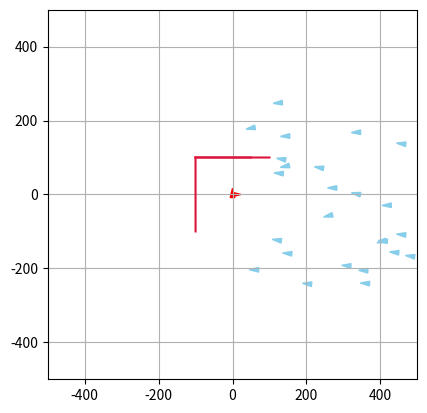

Here is the Python script that generated this plot:
import numpy as np
import matplotlib.pyplot as plt
from matplotlib.patches import Polygon
from matplotlib.lines import Line2D
from matplotlib.animation import FuncAnimation
import random as rng

class Simulation :
    
    def __init__(self, liste_de_poissons, liste_de_predateurs, liste_obstacles, N, dt, alpha_cohesion, alpha_separation, alpha_alignement, a_rng, rayon_cohesion, rayon_separation, rayon_alignement, rayon_predation, rayon_proies):
        self.liste_de_poissons = liste_de_poissons
        self.liste_de_predateurs = liste_de_predateurs
        self.liste_obstacles = liste_obstacles
        self.N = N
        self.dt = dt
        
        self.alpha_cohesion = alpha_cohesion
        self.alpha_separation = alpha_separation
        self.alpha_alignement = alpha_alignement
        self.a_rng = a_rng
        self.rayon_cohesion = rayon_cohesion
        self.rayon_separation = rayon_separation
        self.rayon_alignement = rayon_alignement
        self.rayon_predation = rayon_predation
        self.rayon_proies = rayon_proies
        
        self.initialiser_matrices_boids()
        
    def initialiser_matrices_boids(self):
        """
        Cree la matrice des poissons
        """
        for poisson in self.liste_de_poissons:
            poisson.ajouter_simulation(self)
        for predateur in self.liste_de_predateurs:
            predateur.ajouter_simulation(self)
        
    def voisin_le_plus_proche(self, p, i): 			
        """
        Renvoie le boid le plus proche
        Args:
            i: indice temporel concerné de la matrice positions
            p: indice du poisson concerné dans liste_de_poissons

        Returns:
            poisson_voisin : le poisson le plus proche 
        """
        poisson_1 = self.liste_de_poissons[p]		
        poisson_voisin = None
        distance_min = np.inf
        for n in range(len(self.liste_de_poissons)):
            if n != p :
                poisson_2 = self.liste_de_poissons[n]
                if poisson_2.vivant[i] == True:
                    distance = poisson_1.distance(poisson_2, i)
                    if distance < distance_min :
                        distance_min = distance
                        poisson_voisin = poisson_2
        return poisson_voisin
                    
    def centre_masse_voisins(self, poisson, i):
        """
        Renvoie le centre de masse des poissons
        Args:
            poisson : objet poisson duquel on calcule le centre de masse des voisins
            i: indice temporel concerné de la matrice positions

        Returns:
            point_centre : les coordonnees du centre de masse des poissons
        """
        liste_voisins = poisson.poissons_dans_rayon_cohesion
        point_centre = np.zeros((2))
        nb_voisins = len(liste_voisins)
        if nb_voisins != 0:
            for voisin in liste_voisins :
                point_centre += voisin.positions[i]
            point_centre = point_centre / nb_voisins
            return 1, point_centre
        else:
            return None, point_centre
        
    def vitesse_voisins(self, poisson, i): # i est l'indice temporel concerné de la matrice positions
        """
        Renvoie la vitesse du banc de poissons
        Args:
            i: indice temporel concerné de la matrice positions

        Returns:
            vitesse_moy : les coordonnées du vecteur vitesse du banc de poissons
        """
        vitesse_moy = np.zeros((2))
        liste_voisins = poisson.poissons_dans_rayon_alignement
        nb_voisins = len(liste_voisins)

        if nb_voisins != 0:
            for voisin in liste_voisins :
                vitesse_moy += voisin.vitesses[i]
            vitesse_moy = vitesse_moy / nb_voisins
            return 1, vitesse_moy
        else:
            
            return None, vitesse_moy

    def mise_a_jour_liste_poissons(self, poisson, i, p, angle_de_vision = 150):

        poisson.poissons_dans_rayon_cohesion   = []
        poisson.poissons_dans_rayon_alignement = []
        poisson.poissons_dans_rayon_separation = []
        poisson.predateur_dans_vision = []

        cos_angle_vision = np.cos(np.deg2rad(angle_de_vision))

        for i_poisson in range (0, len(self.liste_de_poissons)):
            if i_poisson != p :
                voisin = self.liste_de_poissons[i_poisson]
                if voisin.vivant[i] == True:                   
                    distance_poisson_voisin_i = poisson.distance(voisin, i)
    
                
                    if distance_poisson_voisin_i < max(self.rayon_alignement, self.rayon_cohesion, self.rayon_separation):
                        vecteur_vitesse = poisson.vitesses[i, :]
                        vecteur_poisson_voisin = voisin.positions[i, :] - poisson.positions[i, :]
                        norme_vitesse = np.linalg.norm(vecteur_vitesse)
                
                        cos_angle = np.dot(vecteur_poisson_voisin, vecteur_vitesse) / (norme_vitesse *distance_poisson_voisin_i)
                        
                        visible = True
                        j = 0
                        while visible and j < len(self.liste_obstacles): #while car non visible si visible selon un obstacle et non visible selon un autre
                            obstacle = self.liste_obstacles[j]
                            x1, y1, x2, y2 = obstacle.liste_limites #coordonées du point 1 et 2 de l'obstacle
                
                            #on calcule les équations de droite de: l'obstacle, la droite coupant le poisson et le point 1, la droite coupant le poisson et le point 2
                            #y = ax + b
                            a_ob = (y2-y1)/(x2-x1); a1 = (y1-poisson.positions[i,1])/(x1-poisson.positions[i,0]); a2 = (y2-poisson.positions[i,1])/(x2-poisson.positions[i,0])
                            b_ob = y1 - a_ob*x1; b1 = y1 - a1*x1; b2 = y2 - a2*x2
                            
                            pos1 = (y2>a1*x2 + b1) #on regarde si le point 2 de l'obstacle est au dessus de la droite coupant le poisson et le point 1
                            pos2 = (y1>a2*x1 + b2) #on regarde si le point 1 de l'obstacle est au dessus de la droite coupant le poisson et le point 2
                            
                            #Si un poisson n'est pas visible, c'est qu'il est dans l'intersection de l'espace de l'autre côté de l'obstacle et de celui "entre" les droites 1 et 2
                            if ((voisin.positions[i,1] > a1*voisin.positions[i,0] + b1) == pos1) and ((voisin.positions[i,1] > a2*voisin.positions[i,0] + b2) == pos2) and (poisson.positions[i,1] > a_ob*poisson.positions[i,0] + b_ob) != (voisin.positions[i,1] > a_ob*voisin.positions[i,0] + b_ob):
                                visible = False
                            j += 1
                        if visible and (cos_angle > cos_angle_vision):
    
                            if distance_poisson_voisin_i < self.rayon_alignement:
    
                                poisson.poissons_dans_rayon_alignement.append(voisin)
                            if distance_poisson_voisin_i < self.rayon_cohesion:
    
                                poisson.poissons_dans_rayon_cohesion.append(voisin)
                            if distance_poisson_voisin_i < self.rayon_separation:
    
                                poisson.poissons_dans_rayon_separation.append(voisin)
            
        for predateur in self.liste_de_predateurs:
            distance_predateur = poisson.distance(predateur, i)
            
            if distance_predateur < self.rayon_predation : 
                vecteur_vitesse = poisson.vitesses[i, :]
                vecteur_predateur = predateur.positions[i, :] - poisson.positions[i, :]
                norme_vitesse = np.linalg.norm(vecteur_vitesse)
                cos_angle = np.dot(vecteur_predateur, vecteur_vitesse) / (norme_vitesse *distance_predateur)
                
                visible = True
                j = 0
                while visible and j < len(self.liste_obstacles): #while car non visible si visible selon un obstacle et non visible selon un autre
                    obstacle = self.liste_obstacles[j]
                    x1, y1, x2, y2 = obstacle.liste_limites #coordonées du point 1 et 2 de l'obstacle
                
                    #on calcule les équations de droite de: l'obstacle, la droite coupant le poisson et le point 1, la droite coupant le poisson et le point 2
                    #y = ax + b
                    a_ob = (y2-y1)/(x2-x1); a1 = (y1-poisson.positions[i,1])/(x1-poisson.positions[i,0]); a2 = (y2-poisson.positions[i,1])/(x2-poisson.positions[i,0])
                    b_ob = y1 - a_ob*x1; b1 = y1 - a1*x1; b2 = y2 - a2*x2
                            
                    pos1 = (y2>a1*x2 + b1) #on regarde si le point 2 de l'obstacle est au dessus de la droite coupant le poisson et le point 1
                    pos2 = (y1>a2*x1 + b2) #on regarde si le point 1 de l'obstacle est au dessus de la droite coupant le poisson et le point 2
                            
                    #Si un poisson n'est pas visible, c'est qu'il est dans l'intersection de l'espace de l'autre côté de l'obstacle et de celui "entre" les droites 1 et 2
                    if ((predateur.positions[i,1] > a1*predateur.positions[i,0] + b1) == pos1) and ((predateur.positions[i,1] > a2*predateur.positions[i,0] + b2) == pos2) and (poisson.positions[i,1] > a_ob*poisson.positions[i,0] + b_ob) != (predateur.positions[i,1] > a_ob*predateur.positions[i,0] + b_ob):
                        visible = False
                    j += 1
                            
                if cos_angle > cos_angle_vision and visible:
                    poisson.predateur_dans_vision.append(predateur)
      
    def mise_a_jour_liste_predateurs(self, predateur, i, p, angle_de_vision = 160):
        predateur.poisson_le_plus_proche = None
        predateur.predateur_dans_rayon_separation = []
                
        cos_angle_vision = np.cos(np.deg2rad(angle_de_vision))
        
        chasse = False
        liste_proies_en_visu = []
        liste_distance_proies = []
        
        for i_predateur in range(0, len(self.liste_de_predateurs)):
            if i_predateur != p :
                voisin = self.liste_de_predateurs[i_predateur]
                distance_voisin = predateur.distance(voisin, i)
                
                if distance_voisin < (1.5*self.rayon_separation) : 
                    vecteur_vitesse = predateur.vitesses[i, :]
                    vecteur_voisin = voisin.positions[i, :] - predateur.positions[i, :]
                    norme_vitesse = np.linalg.norm(vecteur_vitesse)
                    cos_angle = np.dot(vecteur_voisin, vecteur_vitesse) / (norme_vitesse *distance_voisin)
                    
                    visible = True
                    j = 0
                    while visible and j < len(self.liste_obstacles): #while car non visible si visible selon un obstacle et non visible selon un autre
                        obstacle = self.liste_obstacles[j]
                        x1, y1, x2, y2 = obstacle.liste_limites #coordonées du point 1 et 2 de l'obstacle
                
                        #on calcule les équations de droite de: l'obstacle, la droite coupant le poisson et le point 1, la droite coupant le poisson et le point 2
                        #y = ax + b
                        a_ob = (y2-y1)/(x2-x1); a1 = (y1-predateur.positions[i,1])/(x1-predateur.positions[i,0]); a2 = (y2-predateur.positions[i,1])/(x2-predateur.positions[i,0])
                        b_ob = y1 - a_ob*x1; b1 = y1 - a1*x1; b2 = y2 - a2*x2
                            
                        pos1 = (y2>a1*x2 + b1) #on regarde si le point 2 de l'obstacle est au dessus de la droite coupant le poisson et le point 1
                        pos2 = (y1>a2*x1 + b2) #on regarde si le point 1 de l'obstacle est au dessus de la droite coupant le poisson et le point 2
                            
                        #Si un poisson n'est pas visible, c'est qu'il est dans l'intersection de l'espace de l'autre côté de l'obstacle et de celui "entre" les droites 1 et 2
                        if ((voisin.positions[i,1] > a1*voisin.positions[i,0] + b1) == pos1) and ((voisin.positions[i,1] > a2*voisin.positions[i,0] + b2) == pos2) and (predateur.positions[i,1] > a_ob*predateur.positions[i,0] + b_ob) != (voisin.positions[i,1] > a_ob*voisin.positions[i,0] + b_ob):
                            visible = False
                        j += 1
                            
                    if cos_angle > cos_angle_vision and visible: 
                        predateur.predateur_dans_rayon_separation.append(voisin)
        
        for proie in self.liste_de_poissons : 
            distance_proie = predateur.distance(proie, i)
            if proie.vivant[i] == True :
                if distance_proie < self.rayon_proies :
                    vecteur_vitesse = predateur.vitesses[i, :]
                    vecteur_proie = proie.positions[i, :] - predateur.positions[i, :]
                    norme_vitesse = np.linalg.norm(vecteur_vitesse)
                    cos_angle = np.dot(vecteur_proie, vecteur_vitesse) / (norme_vitesse *distance_proie)
                    
                    visible = True
                    j = 0
                    while visible and j < len(self.liste_obstacles): #while car non visible si visible selon un obstacle et non visible selon un autre
                        obstacle = self.liste_obstacles[j]
                        x1, y1, x2, y2 = obstacle.liste_limites #coordonées du point 1 et 2 de l'obstacle
                
                        #on calcule les équations de droite de: l'obstacle, la droite coupant le poisson et le point 1, la droite coupant le poisson et le point 2
                        #y = ax + b
                        a_ob = (y2-y1)/(x2-x1); a1 = (y1-predateur.positions[i,1])/(x1-predateur.positions[i,0]); a2 = (y2-predateur.positions[i,1])/(x2-predateur.positions[i,0])
                        b_ob = y1 - a_ob*x1; b1 = y1 - a1*x1; b2 = y2 - a2*x2
                            
                        pos1 = (y2>a1*x2 + b1) #on regarde si le point 2 de l'obstacle est au dessus de la droite coupant le poisson et le point 1
                        pos2 = (y1>a2*x1 + b2) #on regarde si le point 1 de l'obstacle est au dessus de la droite coupant le poisson et le point 2
                            
                        #Si un poisson n'est pas visible, c'est qu'il est dans l'intersection de l'espace de l'autre côté de l'obstacle et de celui "entre" les droites 1 et 2
                        if ((proie.positions[i,1] > a1*proie.positions[i,0] + b1) == pos1) and ((proie.positions[i,1] > a2*proie.positions[i,0] + b2) == pos2) and (predateur.positions[i,1] > a_ob*predateur.positions[i,0] + b_ob) != (proie.positions[i,1] > a_ob*proie.positions[i,0] + b_ob):
                            visible = False
                        j += 1   
                         
                    if cos_angle > cos_angle_vision and visible:
                        if chasse != True:
                            if distance_proie < 25 : 
                                chasse == True
                            liste_proies_en_visu.append(proie)
                            liste_distance_proies.append(distance_proie)
    
        if np.size(liste_distance_proies) > 0:
            minimum = liste_distance_proies[0]
            indice_min = 0 
            for i in range(1,len(liste_distance_proies)):
                if liste_distance_proies[i]<minimum:
                    minimum = liste_distance_proies[i]
                    indice_min = i
            predateur.poisson_le_plus_proche = liste_proies_en_visu[indice_min]
                    

    def composante_acceleration_separation(self, poisson, i):
        res = np.zeros((2))
        liste_voisins = poisson.poissons_dans_rayon_separation
        compteur = len(liste_voisins)

        if compteur == 0:
            return res
        else:
            for voisin in liste_voisins:
                position_voisin = voisin.positions[i, :] 
                position_poisson = poisson.positions[i, :]
                distance_poisson_voisin = poisson.distance(voisin, i)
                res = res + self.alpha_separation * (position_poisson - position_voisin) / distance_poisson_voisin**2
            return res/compteur
        
    def composante_acceleration_cohesion(self, poisson, i):
        res = np.zeros((2))
        valeur, centre_masse_voisins = self.centre_masse_voisins(poisson, i)   ## centre de masse des voisins dans le rayon de vision de cohesion du poisson

        if valeur == None:
            return res
        else:
            res = self.alpha_cohesion * (centre_masse_voisins - poisson.positions[i, :])
            return res
        
    def composante_acceleration_alignement(self, poisson, i):
        res = np.zeros((2))
        valeur, vitesse_voisins = self.vitesse_voisins(poisson, i)   ## vecteur vitesse des voisins

        if valeur == None:
            return res
        else:
            res = self.alpha_alignement * ( vitesse_voisins - poisson.vitesses[i, :])
            return res
        
    def composante_acceleration_predation(self, poisson,i):
        res = np.zeros(2)
        liste_predateurs_vus = poisson.predateur_dans_vision
        compteur = len(liste_predateurs_vus)
        if compteur == 0:
            return res
        else:
            for predateur in liste_predateurs_vus:
                position_predateur = predateur.positions[i, :] 
                position_poisson = poisson.positions[i, :]
                distance_poisson_predateur = poisson.distance(predateur, i)
                res = res + 40*self.alpha_separation *(position_poisson - position_predateur)/distance_poisson_predateur**2
        return res/compteur
            
    def composante_acceleration_proie(self, predateur,i):
        res = np.zeros(2)
        boost = 0
        proie =predateur.poisson_le_plus_proche
        if proie != None:
            position_predateur = predateur.positions[i, :]
            position_proie = proie.positions[i, :]
            distance_poisson_predateur = predateur.distance(proie, i)
            if distance_poisson_predateur < predateur.distance_chasse:
                boost = 150
            vecteur_direction = position_proie - position_predateur
            vec_dir =vecteur_direction/np.linalg.norm(vecteur_direction)
            res = 150*self.alpha_alignement * vec_dir + boost *vec_dir
        return res
    
    def composante_acceleration_separation_predateurs(self, predateur, i):
        res = np.zeros((2))
        liste_voisins = predateur.predateur_dans_rayon_separation
        compteur = len(liste_voisins)
        if compteur == 0:
            return res
        else:
            for voisin in liste_voisins:
                position_voisin = voisin.positions[i, :] 
                position_predateur = predateur.positions[i, :]
                distance_predateur_voisin = predateur.distance(voisin, i)
                res = res + 15*self.alpha_separation * (position_predateur - position_voisin) / distance_predateur_voisin**2
            return res/compteur
    
    def composante_acceleration_obstacles(self, poisson, i):
        res = np.zeros((2))
        for obstacle in self.liste_obstacles:
            vecteur_normal, projete_tan = poisson.infos_distance(obstacle, i)
            projete_normal = np.linalg.norm(vecteur_normal)
            if projete_normal <= obstacle.distance_repulsion and abs(projete_tan)<obstacle.longueur/2:
                res += obstacle.coefficient_repulsion*vecteur_normal/(np.linalg.norm(vecteur_normal))**2
        return res 
        
    def test_manger(self, i):
        """
        Regarde si un poisson et un prédateur sont superposés et si c'est le cas, supprime le poisson
        Entrée :
            i : l'indice temporel de la simulation
        """
        for predateur in self.liste_de_predateurs:
            if len(self.liste_de_poissons) != 0:
                for poisson in self.liste_de_poissons:
                    if poisson.vivant[i] == True :
                        if abs(predateur.distance(poisson,i)) < 25:
                            print("je mange")
                            poisson.vivant[i] = False
                         
    
    
    def calcul_parametre_ordre(self, indice):
        """
        Calcul la valeur du paramètre d'ordre
        Args:
            indice : l'indice temporel de la simulation
        Returns:
            parametre_ordre_simulation : le parametre d'ordre de la simulation à un temps donné

        """
        
        vitesse_totale = np.array([0.,0.])
        vitesse_moyenne = 0
        for element in self.liste_de_poissons: 
            if element.vivant[indice] == True:
                vitesse_totale += np.array(element.vitesses[indice])
                vitesse_moyenne += np.linalg.norm(element.vitesses[indice])
                parametre_ordre_simulation = np.linalg.norm(vitesse_totale)/vitesse_moyenne
        return parametre_ordre_simulation
    
    def moyennage_parametre_ordre(self, indice, niter):
        sum = 0
        for i in range(indice, indice+niter):
            sum += self.calcul_parametre_ordre(i)
        return sum/niter

    def calcul_tableaux(self):
        for i in range(0, self.N):
 
            for p in range(0, len(self.liste_de_poissons)):
                poisson = self.liste_de_poissons[p]
                
                if poisson.vivant[i] == True:
                    self.mise_a_jour_liste_poissons(poisson, i, p)
                    
    
                    a_cohesion = self.composante_acceleration_cohesion(poisson, i)
    
                    a_separation = self.composante_acceleration_separation(poisson, i)
    
                    a_alignement = self.composante_acceleration_alignement(poisson, i)
                    
                    a_predation = self.composante_acceleration_predation(poisson, i)
                    
                    a_obstacle = self.composante_acceleration_obstacles(poisson, i)
                    
                    n1_rand = (rng.random() - 0.4) * self.a_rng   ## le vecteur vitesse aleatoire comprend des valeurs allant de -0,4 x a_rng à 0,6 x a_rng
                    n2_rand = (rng.random()*2 - 1) * 3            ## angle de rotation aléatoire de la vitesse aléatoire par rapoort à celle d'avant
    
                    matrice_rotation = np.array([
                    [np.cos(n2_rand), -np.sin(n2_rand)],
                    [np.sin(n2_rand),  np.cos(n2_rand)]
                    ])
    
                    poisson.accelerations[i+1, :] = a_cohesion + a_separation + a_alignement + a_predation + a_obstacle
    
    
                    
                    ## Calcul du vecteur vitesse au rang n+1
                    vecteur_vitesse = poisson.vitesses[i, :] + self.dt * poisson.accelerations[i+1, :] + n1_rand*(matrice_rotation @ (poisson.vitesses[i, :])/np.linalg.norm(poisson.vitesses[i, :]))
    
                    ## Ajustement du vecteur vitesse pour avoir une vitesse inférieur à v_max
                    norme_vitesse = np.linalg.norm(vecteur_vitesse)
                    if norme_vitesse > poisson.v_max :
                        poisson.vitesses[i+1, :] = (vecteur_vitesse * poisson.v_max) / norme_vitesse
                    else:
                        poisson.vitesses[i+1, :] = vecteur_vitesse
    
                    ## Calcul du vecteur position au rang n+1
                    poisson.positions[i+1, :] = poisson.positions[i, :] + self.dt * poisson.vitesses[i+1, :]
                    self.test_manger(i)
                    poisson.vivant[i+1] = poisson.vivant[i]
                else :
                    poisson.vitesses[i+1, :] = poisson.vitesses[i, :]
                    poisson.positions[i+1, :] = poisson.positions[i, :]
                
            
       
            for p in range(0, len(self.liste_de_predateurs)):
                predateur = self.liste_de_predateurs[p]
            
                self.mise_a_jour_liste_predateurs(predateur, i, p)
            
                a_proies = self.composante_acceleration_proie(predateur, i)
                a_separation_predateurs = self.composante_acceleration_separation_predateurs(predateur, i)
                a_obstacle = self.composante_acceleration_obstacles(predateur, i)
    
        
                n1_rand = (rng.random() - 0.4) * self.a_rng   ## le vecteur vitesse aleatoire comprend des valeurs allant de -0,4 x a_rng à 0,6 x a_rng
                n2_rand = (rng.random()*2 - 1) * 3            ## angle de rotation aléatoire de la vitesse aléatoire par rapoort à celle d'avant

                matrice_rotation = np.array([
                    [np.cos(n2_rand), -np.sin(n2_rand)],
                    [np.sin(n2_rand),  np.cos(n2_rand)]
                    ])

                predateur.accelerations[i+1, :] = a_proies + a_separation_predateurs + a_obstacle


            
                ## Calcul du vecteur vitesse au rang n+1
                vecteur_vitesse = predateur.vitesses[i, :] + self.dt * predateur.accelerations[i+1, :] + n1_rand*(matrice_rotation @ (predateur.vitesses[i, :])/np.linalg.norm(predateur.vitesses[i, :]))
                    
                ## Ajustement du vecteur vitesse pour avoir une vitesse inférieur à v_max
                norme_vitesse = np.linalg.norm(vecteur_vitesse)
                if norme_vitesse > predateur.v_max :
                    predateur.vitesses[i+1, :] = (vecteur_vitesse * predateur.v_max) / norme_vitesse
                else:
                    predateur.vitesses[i+1, :] = vecteur_vitesse

                ## Calcul du vecteur position au rang n+1
                predateur.positions[i+1, :] = predateur.positions[i, :] + self.dt * predateur.vitesses[i+1, :]
                
   

class GUI:
    def __init__(self, simulation, vitesse_lecture = 1.0, coord_lim = 300, suivi = True):
        self.simulation = simulation
        
        self.coord_lim = coord_lim #utile pour update_suivi(frame)
        self.fig, self.ax = plt.subplots()
        self.ax.set_xlim(-coord_lim, coord_lim)
        self.ax.set_ylim(-coord_lim, coord_lim)
        self.ax.set_aspect('equal')

        self.obstacles = []
        self.init_obstacles()
        self.triangles = []
        self.init_triangles()

        if suivi == True:
            self.ax.grid()
            self.ani = FuncAnimation(self.fig, self.update_suivi, frames=np.arange(0,self.simulation.N-1,1), interval=self.simulation.dt*1000/vitesse_lecture, blit=False)
        else:
            self.ani = FuncAnimation(self.fig, self.update_non_suivi, frames=np.arange(0,self.simulation.N-1,1), interval=self.simulation.dt*1000/vitesse_lecture, blit=True) 
        plt.show()
    
    def init_triangles(self):
        """
        Cree les triangles des boids
        
    """
        for poisson in self.simulation.liste_de_poissons:
            pos, vit = poisson.position_initiale, poisson.vitesse_initiale
            coords = self.coords_triangle(pos, vit)
            triangle = Polygon(coords, closed=True, color='skyblue')
            self.ax.add_patch(triangle)
            self.triangles.append(triangle)
        for predateur in self.simulation.liste_de_predateurs:
            pos, vit = predateur.position_initiale, predateur.vitesse_initiale
            coords = self.coords_triangle(pos, vit)
            triangle = Polygon(coords, closed=True, color='red')
            self.ax.add_patch(triangle)
            self.triangles.append(triangle)
    
    def init_obstacles(self):
        """
        crée les lignes représentant les obstacles
        """
        for obstacle in self.simulation.liste_obstacles:
            x1, y1, x2, y2 = obstacle.liste_limites
            ligne = Line2D([x1,x2],[y1,y2], color='crimson')
            self.ax.add_line(ligne)
            self.obstacles.append(ligne)
    
    def update_suivi(self,frame):
        """
        Met  à jour les triangles des boids
    Args:
        frame : frame actuelle de l'animation'

    Returns:
        self.triangles : les coordonnées des triangles représentant les boids
    """
        for i in range(len(self.simulation.liste_de_poissons)):
            pos,vit = self.simulation.liste_de_poissons[i].positions[frame], self.simulation.liste_de_poissons[i].vitesses[frame]
            new_coords = self.coords_triangle(pos, vit)
            self.triangles[i].set_xy(new_coords)
            self.triangles[i].set_fill(self.simulation.liste_de_poissons[i].vivant[frame])
        for j in range(len(self.simulation.liste_de_predateurs)):
            pos,vit = self.simulation.liste_de_predateurs[j].positions[frame], self.simulation.liste_de_predateurs[j].vitesses[frame]
            new_coords = self.coords_triangle(pos, vit)
            self.triangles[j+len(self.simulation.liste_de_poissons)].set_xy(new_coords)
        if len(self.simulation.liste_de_predateurs) != 0:
            self.ax.set_xlim(-self.coord_lim+self.simulation.liste_de_predateurs[0].positions[frame][0], self.coord_lim+self.simulation.liste_de_predateurs[0].positions[frame][0])
            self.ax.set_ylim(-self.coord_lim+self.simulation.liste_de_predateurs[0].positions[frame][1], self.coord_lim+self.simulation.liste_de_predateurs[0].positions[frame][1])
        else : 
            self.ax.set_xlim(-self.coord_lim+self.simulation.liste_de_poissons[0].positions[frame][0], self.coord_lim+self.simulation.liste_de_poissons[0].positions[frame][0])
            self.ax.set_ylim(-self.coord_lim+self.simulation.liste_de_poissons[0].positions[frame][1], self.coord_lim+self.simulation.liste_de_poissons[0].positions[frame][1])
        return self.triangles
    
    def update_non_suivi(self,frame):
        """
        Met  à jour les triangles des boids
    Args:
        frame : frame actuelle de l'animation'

    Returns:
        self.triangles : les coordonnées des triangles représentant les boids
    """
        for i in range(len(self.simulation.liste_de_poissons)):
            pos,vit = self.simulation.liste_de_poissons[i].positions[frame], self.simulation.liste_de_poissons[i].vitesses[frame]
            new_coords = self.coords_triangle(pos, vit)
            self.triangles[i].set_xy(new_coords)
            self.triangles[i].set_fill(self.simulation.liste_de_poissons[i].vivant[frame])
        for j in range(len(self.simulation.liste_de_predateurs)):
            pos,vit = self.simulation.liste_de_predateurs[j].positions[frame], self.simulation.liste_de_predateurs[j].vitesses[frame]
            new_coords = self.coords_triangle(pos, vit)
            self.triangles[j+len(self.simulation.liste_de_poissons)].set_xy(new_coords)
        return self.triangles
    
    
    def coords_triangle(self,pos,vit,size=0.5):
        """
        Calcule les coordonnées du triangle représentant le boid et l'aligne avec sa vitesse'
    Args:
        pos (tuple): tuple contenant x,y les coordonnées du boid
        vit (tuple): tuple contenant vx,vy correspondant au vecteur vitesse du boid
        size (float, optional): facteur de taille du boid

    Returns:
        triangle : coordonnées des faces d'un triangle représentant le boid
    """
        x, y = pos
        xvit, yvit = vit
        hauteur_tetraedre = 50*size             #hauteur du tetraedre
        Largeur_base = 1/2*hauteur_tetraedre      #largeur d'un coté de la base

        #si vitesse nulle attention à ne pas diviser par une norme nulle -> direction par défaut = (1,0,0)
        if xvit==0 and yvit==0 : 
            xvit = 1
            yvit = 0
        norme_vit = np.sqrt(xvit**2+yvit**2)

        #on cherche un vecteur orthonormale avec la direction du boid:
        xa, ya = xvit/norme_vit, yvit/norme_vit                  #selon la direction/vitesse
        xb, yb = -ya, xa                                         #vecteur orthogonal choisi arbitrairement

        
        #on calcule les points limites de la base et celui de l'apex du tetraedre: 
        pointe_haut = [x + 2/3*hauteur_tetraedre*xa,y+2/3*hauteur_tetraedre*ya ]
        pointe_gauche = [x - 1/3*hauteur_tetraedre*xa -Largeur_base/2*xb,y- 1/3*hauteur_tetraedre*ya - Largeur_base/2*yb]
        pointe_droite = [x - 1/3*hauteur_tetraedre*xa +Largeur_base/2*xb,y- 1/3*hauteur_tetraedre*ya + Largeur_base/2*yb]
        

        #on renseigne les faces du tetraedre
        triangle =[pointe_haut, pointe_gauche, pointe_droite]
        
        return triangle

class Boid :
    
    def __init__(self, position_initiale, vitesse_initiale):
        self.position_initiale = position_initiale
        self.vitesse_initiale = vitesse_initiale
        
    def ajouter_simulation(self, simulation):
        self.simulation = simulation
        self.initialisation_matrices()
        
    def initialisation_matrices(self):
        self.positions = np.zeros((self.simulation.N+1, 2))
        self.vitesses = np.zeros((self.simulation.N+1, 2))
        self.accelerations = np.zeros((self.simulation.N+1, 2))
        self.vivant = np.zeros(self.simulation.N+1)
        
        self.vivant[0] = True
        self.positions[0] = self.position_initiale
        self.vitesses[0] = self.vitesse_initiale

    def __str__(self):
        text = "Positions :\n" + str(self.positions) + "\nVitesses :\n" + str(self.vitesses) + "\nAccelerations :\n" + str(self.accelerations)
        return text

    def distance(self, boid, i): 	#distance avec un boid à l'indice i
        diff_position = self.positions[i] - boid.positions[i]
        norme = np.linalg.norm(diff_position)
        return norme
    
    def infos_distance(self, obstacle, i): 	#distance avec un boid à l'indice i
        vecteur_arrete = np.array([obstacle.liste_limites[2]-obstacle.liste_limites[0],obstacle.liste_limites[3]-obstacle.liste_limites[1]]/np.linalg.norm([obstacle.liste_limites[2]-obstacle.liste_limites[0],obstacle.liste_limites[3]-obstacle.liste_limites[1]]))
        vecteur_normal = np.array([-vecteur_arrete[1],vecteur_arrete[0]])
        difference_position = self.positions[i]-[(obstacle.liste_limites[2]+obstacle.liste_limites[0])/2,(obstacle.liste_limites[3]+obstacle.liste_limites[1])/2]
        projete_normal = np.dot(difference_position, vecteur_normal)
        projete_tang = np.dot(difference_position, vecteur_arrete)
        return projete_normal*vecteur_normal, projete_tang


class Poisson(Boid):
    
    def __init__(self, position_initiale, vitesse_initiale, v_max):
        super().__init__(position_initiale, vitesse_initiale)
        self.v_max = v_max
    
    def initialisation_matrices(self):
        super().initialisation_matrices()
        self.poissons_dans_rayon_cohesion   = []
        self.poissons_dans_rayon_separation = []
        self.poissons_dans_rayon_alignement = []
        self.predateur_dans_vision = []
        
        
class Predateur(Boid):
    
    def __init__(self, position_initiale, vitesse_initiale, v_max, distance_chasse=25.0):
        super().__init__(position_initiale, vitesse_initiale)
        self.v_max = v_max
        self.distance_chasse = distance_chasse
    
    
    def initialisation_matrices(self):
        super().initialisation_matrices()
        self.poisson_le_plus_proche = []
        self.predateur_dans_rayon_separation = []
        
class Obstacle():
    def __init__(self, liste_limites):        #####liste_limites de la forme [x1,y1,x2,y2]
        self.liste_limites=np.array(liste_limites)
        self.distance_repulsion = 200
        self.coefficient_repulsion = 100000
        self.longueur = np.linalg.norm([liste_limites[2]-liste_limites[0],liste_limites[3]-liste_limites[1]])    



def test_1():
    distance_seuil = 100; alpha_cohesion = 1; alpha_separation = 1; alpha_alignement = 1; a_rng = 0.2
    
    poisson1 = Poisson([-1, -2], [0, 0], 20)
    poisson2 = Poisson([2, 2], [5, 0], 20)
    poisson3 = Poisson([0, 0], [1, -3], 20)
    
    la_simu = Simulation([poisson1, poisson2, poisson3], [], 5, 0.1, distance_seuil, alpha_cohesion, alpha_separation, alpha_alignement, a_rng)
    
    print(poisson1)
    print()
    print(poisson2)
    print()
    
    distance = poisson1.distance(poisson2, 0)
    print(distance)
    print()
    
    poisson_voisin = la_simu.voisin_le_plus_proche(0, 0)
    print(poisson_voisin)
    print()
    
    centre = la_simu.centre_masse_poissons(0)
    print(centre)
    v_moy = la_simu.vitesse_banc_poissons(0)
    print(v_moy)
    print("\n")

def test_2():
    distance_seuil = 100; alpha_cohesion = 10; alpha_separation = 1000; alpha_alignement = 10; a_rng = 80
    r_cohesion = 400; r_separation = 60; r_alignement = 10
    #r_cohesion = 0; r_separation = 0; r_alignement = 0
    N = 5000
    poisson4 = Poisson([-100, -100], [100, 100], 500)
    poisson5 = Poisson([100, 100], [-100, -100], 500)
    

    
    nouvelle_simu = Simulation([poisson4, poisson5], [], N, 0.01, distance_seuil, alpha_cohesion, alpha_separation, alpha_alignement, a_rng, r_cohesion, r_separation, r_alignement)
    nouvelle_simu.calcul_tableaux()
    
    fenetre = GUI(nouvelle_simu, vitesse_lecture = 1.0)

def test_3():
    distance_seuil = 100; alpha_cohesion = 20; alpha_separation = 10000; alpha_alignement = 10; a_rng = 60
    r_cohesion = 400; r_separation = 60; r_alignement = 5; r_predation = 600; r_proies = 700; 
    N = 500
    predateur = Predateur([0,0], [0,15], 600)
    predateur2 = Predateur([6,0], [15,0], 600)
    poissons = generate_poissons()
    obstacle1 = Obstacle([-100,100.1,100,100])
    obstacle2 = Obstacle([-100.1,100,-100,-100])
    obstacle3 = Obstacle([50,100,-100,100.1])
    liste_obstacle = [obstacle1,obstacle2,obstacle3]
    nouvelle_simu = Simulation(poissons, [predateur,predateur2], liste_obstacle, N, 0.01, alpha_cohesion, alpha_separation, alpha_alignement, a_rng, r_cohesion, r_separation, r_alignement, r_predation, r_proies)
    nouvelle_simu.calcul_tableaux()
    fenetre = GUI(nouvelle_simu,1,500)
    print(f"le parametre d'ordre à 2 secondes est de {nouvelle_simu.moyennage_parametre_ordre(int(2.0/nouvelle_simu.dt),200)}")

def generate_poissons():
    return [Poisson([rng.random()*500, rng.random()*500-250],
                    [rng.random()*100-250, rng.random()*100-50],
                    500)
            for _ in range(25)]
    
def copier_poissons(liste_poissons):
    return [Poisson(poisson.position_initiale,poisson.vitesse_initiale,poisson.v_max) for poisson in liste_poissons]

def meshgrid():
    distance_seuil = 100; alpha_separation = 10000; a_rng = 60
    r_cohesion = 400; r_separation = 60; r_alignement = 5
    N = 500
    poissons = generate_poissons()
    
    alpha_cohesion = np.arange(0,1001,200)
    alpha_alignement = np.arange(0,51,10)
    
    X, Y = np.meshgrid(alpha_cohesion, alpha_alignement)
    
    Z = np.zeros((6,6),dtype=float)
    for i in range(6):
        for j in range(6):
            liste = copier_poissons(poissons)
            sim = Simulation(liste, [], N, 0.01, distance_seuil, alpha_cohesion[i], alpha_separation, alpha_alignement[j], a_rng, r_cohesion, r_separation, r_alignement)
            sim.calcul_tableaux()
            print('/',end='')
            Z[i,j] = sim.moyennage_parametre_ordre(400,100)
        print('   ',end='')
    # Affichage avec imshow
    plt.imshow(Z, extent=(alpha_cohesion.min(), alpha_cohesion.max(), alpha_alignement.min(), alpha_alignement.max()), origin='lower', cmap='viridis', aspect='auto')
    plt.colorbar(label="paramètre d'ordre")
    plt.xlabel('alpha_cohesion')
    plt.ylabel('alpha_alignement')
    plt.title("Carte de paramètre d'ordre")
    plt.show()

def recherche_alignement():
    distance_seuil = 100; alpha_cohesion = 3; alpha_separation = 10000; a_rng = 60
    r_cohesion = 500; r_separation = 60; r_alignement = 5
    N = 3000
    poissons = []
    for i in range(20):
        a = rng.random()*500
        b = rng.random()*500-250
        c = rng.random()*100-250
        d = rng.random()*100-50
        poissons.append(Poisson([a,b],[c,d],500))
    for alpha_alignement in range(0, 10, 1):
        nouvelle_simu = Simulation(poissons, [], N, 0.01, distance_seuil, alpha_cohesion, alpha_separation, alpha_alignement, a_rng, r_cohesion, r_separation, r_alignement, temps_calcul_ordre=20.0)
        nouvelle_simu.calcul_tableaux()

        print(f"le parametre d'ordre est de {nouvelle_simu.parametre_ordre}")

test_3()
